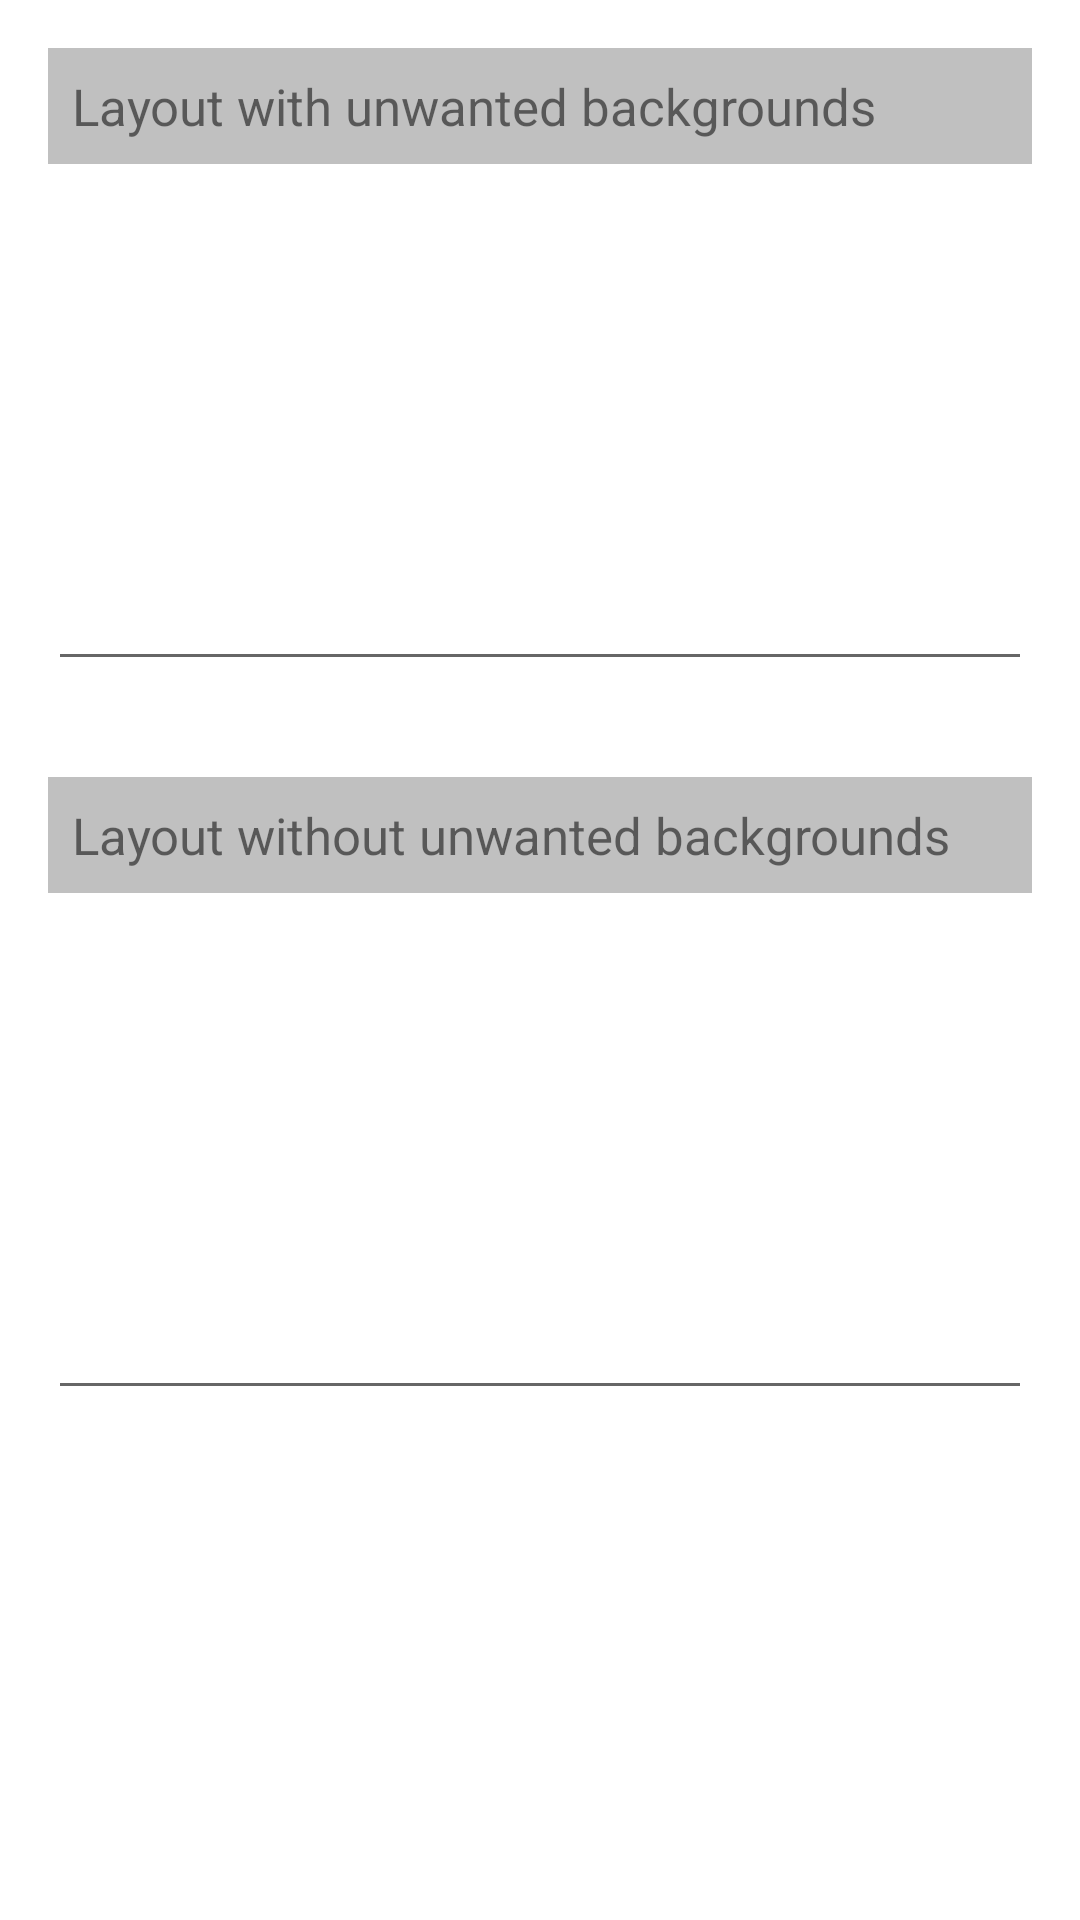

Android layout source for this screen:
<!-- AndroidManifest.xml: application theme AppTheme -->
<!-- res/layout/activity_background_layouts.xml -->
<?xml version="1.0" encoding="utf-8"?>
<LinearLayout xmlns:android="http://schemas.android.com/apk/res/android"
    xmlns:tools="http://schemas.android.com/tools"
    android:layout_width="match_parent"
    android:layout_height="match_parent"
    android:background="@color/white"
    android:orientation="vertical"
    tools:context="com.droidapp.overdraw.UnneededBackgroundActivity">

    <LinearLayout
        android:id="@+id/unwanted_background_layout"
        android:layout_width="match_parent"
        android:layout_height="wrap_content"
        android:background="@color/white"
        android:orientation="vertical"
        android:padding="@dimen/button_margin">

        <TextView
            android:layout_width="match_parent"
            android:layout_height="wrap_content"
            android:background="@color/grey"
            android:padding="8dp"
            android:text="@string/layout_with_unwanted_backgrounds"
            android:textSize="17sp" />

        <ImageView
            android:id="@+id/image_view"
            android:layout_width="100dp"
            android:layout_height="100dp"
            android:layout_gravity="center"
            android:layout_marginTop="8dp"
            android:src="@mipmap/ic_launcher_round" />

        <EditText
            android:layout_width="match_parent"
            android:layout_height="wrap_content"
            android:layout_gravity="center"
            android:layout_marginTop="8dp"
            android:inputType="text"
            android:padding="16dp" />

    </LinearLayout>

    <LinearLayout
        android:id="@+id/fixed_background_layout"
        android:layout_width="match_parent"
        android:layout_height="wrap_content"
        android:orientation="vertical"
        android:padding="@dimen/button_margin">

        <TextView
            android:layout_width="match_parent"
            android:layout_height="wrap_content"
            android:background="@color/grey"
            android:padding="8dp"
            android:text="@string/layout_without_unwanted_backgrounds"
            android:textSize="17sp" />

        <ImageView
            android:id="@+id/image_view1"
            android:layout_width="100dp"
            android:layout_height="100dp"
            android:layout_gravity="center"
            android:layout_marginTop="8dp"
            android:src="@mipmap/ic_launcher_round" />

        <EditText
            android:layout_width="match_parent"
            android:layout_height="wrap_content"
            android:layout_gravity="center"
            android:layout_marginTop="8dp"
            android:inputType="text"
            android:padding="16dp" />

    </LinearLayout>

</LinearLayout>
<!-- resources referenced by this layout -->
<resources>
  <color name="grey">#C0C0C0</color>
  <color name="white">#FFFFFF</color>
  <dimen name="button_margin">16dp</dimen>
  <string name="layout_with_unwanted_backgrounds">Layout with unwanted backgrounds</string>
  <string name="layout_without_unwanted_backgrounds">Layout without unwanted backgrounds</string>
  <style name="AppTheme" parent="Theme.AppCompat.Light.DarkActionBar">
          
          <item name="colorPrimary">@color/colorPrimary</item>
          <item name="colorPrimaryDark">@color/colorPrimaryDark</item>
          <item name="colorAccent">@color/colorAccent</item>
      </style>
  <color name="colorPrimary">#3F51B5</color>
  <color name="colorPrimaryDark">#303F9F</color>
  <color name="colorAccent">#FF4081</color>
</resources>
